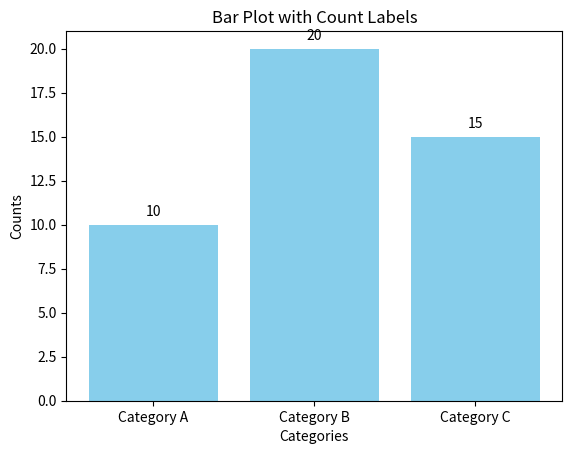

This chart was generated by the following Python code:
import matplotlib.pyplot as plt

# Sample data
categories = ['Category A', 'Category B', 'Category C']
counts = [10, 20, 15]

# Plotting
plt.bar(categories, counts, color='skyblue')

# Adding count labels on top of the bars
for i, count in enumerate(counts):
    plt.text(i, count + 0.5, str(count), ha='center')

plt.xlabel('Categories')
plt.ylabel('Counts')
plt.title('Bar Plot with Count Labels')
plt.show()
